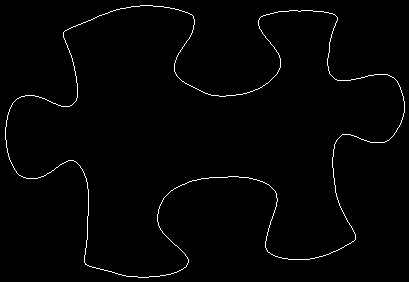

Data behind this chart, as committed beside it:
5, 127
5, 128
5, 129
5, 130
5, 131
5, 132
5, 133
5, 134
5, 135
5, 136
5, 137
5, 138
5, 139
6, 140
6, 141
6, 142
6, 143
6, 144
6, 145
6, 146
6, 147
7, 148
7, 149
7, 150
7, 151
7, 152
8, 153
8, 154
8, 155
8, 156
9, 157
9, 158
9, 159
10, 160
10, 161
11, 162
11, 163
12, 164
12, 165
13, 166
13, 167
14, 168
14, 169
15, 170
16, 171
16, 172
17, 173
18, 174
19, 175
20, 175
21, 176
22, 176
23, 177
24, 177
25, 177
26, 178
27, 178
28, 178
29, 178
30, 178
31, 178
... 1,489 more rows
